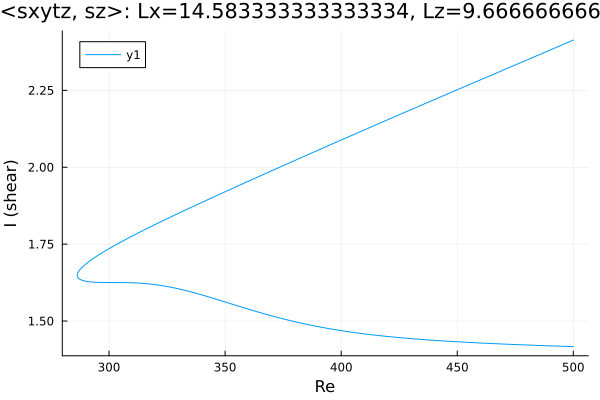

The table this chart was drawn from, first rows:
Re, shear
500.0, 2.414
499.3, 2.411
497.9, 2.407
496.5, 2.402
495.1, 2.397
493.7, 2.393
492.2, 2.388
490.8, 2.384
489.4, 2.379
488, 2.375
486.6, 2.37
485.2, 2.365
483.8, 2.361
482.3, 2.356
480.9, 2.352
479.5, 2.347
478.1, 2.343
476.7, 2.338
475.3, 2.333
473.9, 2.329
472.4, 2.324
471, 2.32
469.6, 2.315
468.2, 2.311
466.8, 2.306
465.4, 2.302
464, 2.297
462.5, 2.292
461.1, 2.288
459.7, 2.283
458.3, 2.279
456.9, 2.274
455.5, 2.27
454.1, 2.265
452.6, 2.26
451.2, 2.256
449.8, 2.251
448.4, 2.247
447, 2.242
445.6, 2.238
444.2, 2.233
442.7, 2.228
441.3, 2.224
439.9, 2.219
438.5, 2.215
437.1, 2.21
435.7, 2.205
434.3, 2.201
432.8, 2.196
431.4, 2.192
430, 2.187
428.6, 2.182
427.2, 2.178
425.8, 2.173
424.4, 2.169
422.9, 2.164
421.5, 2.159
420.1, 2.155
418.7, 2.15
417.3, 2.145
... 310 more rows
